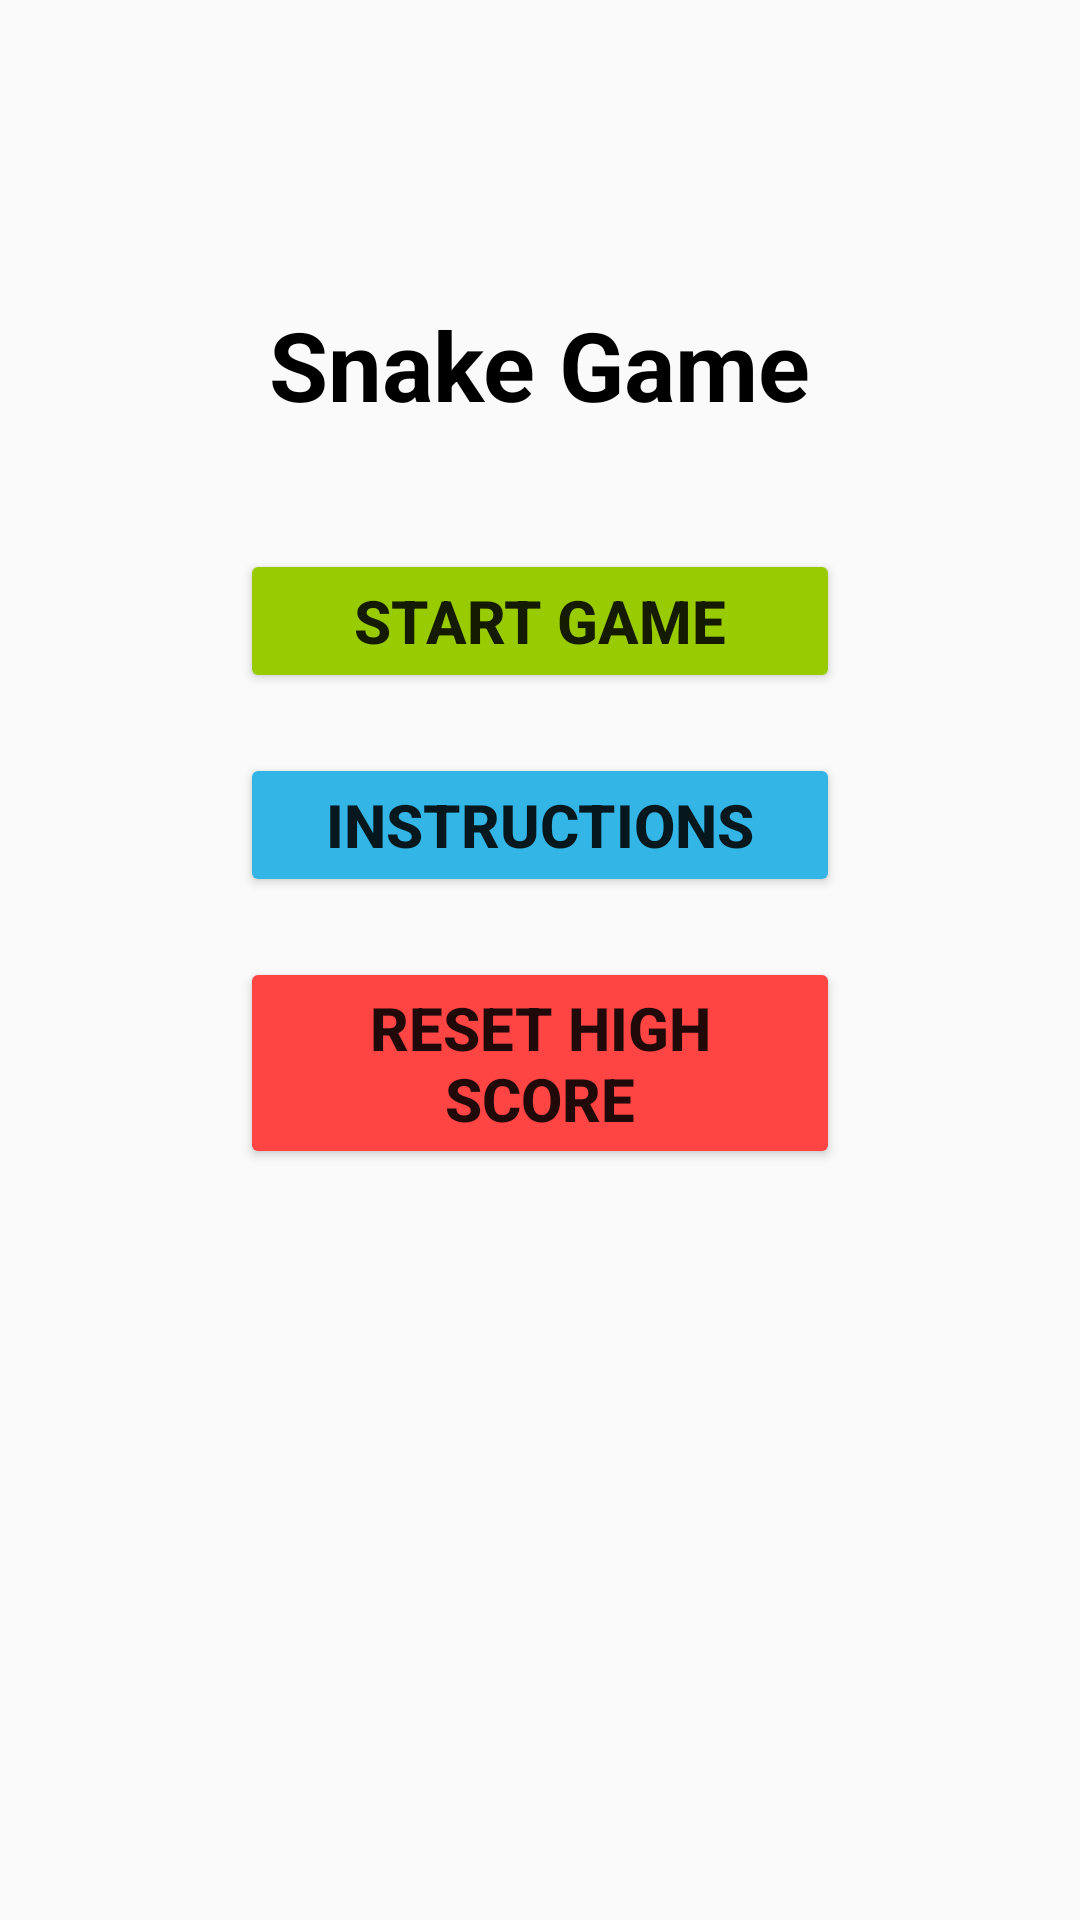

Layout XML and referenced resources for this Android screen:
<!-- AndroidManifest.xml: application theme Theme.AppCompat.DayNight.NoActionBar -->
<!-- res/layout/activity_startup.xml -->
<?xml version="1.0" encoding="utf-8"?>
<androidx.constraintlayout.widget.ConstraintLayout xmlns:android="http://schemas.android.com/apk/res/android"
    xmlns:app="http://schemas.android.com/apk/res-auto"
    xmlns:tools="http://schemas.android.com/tools"
    android:layout_width="match_parent"
    android:layout_height="match_parent"
    tools:context=".StartupActivity">

    
    <TextView
        android:id="@+id/gameTitle"
        android:layout_width="wrap_content"
        android:layout_height="wrap_content"
        android:text="Snake Game"
        android:textSize="32sp"
        android:textStyle="bold"
        android:textColor="@android:color/black"
        app:layout_constraintTop_toTopOf="parent"
        app:layout_constraintStart_toStartOf="parent"
        app:layout_constraintEnd_toEndOf="parent"
        android:layout_marginTop="100dp" />

    
    <Button
        android:id="@+id/startGameButton"
        android:layout_width="200dp"
        android:layout_height="wrap_content"
        android:text="Start Game"
        android:textSize="20sp"
        android:textStyle="bold"
        android:backgroundTint="@android:color/holo_green_light"
        app:layout_constraintTop_toBottomOf="@id/gameTitle"
        app:layout_constraintStart_toStartOf="parent"
        app:layout_constraintEnd_toEndOf="parent"
        android:layout_marginTop="40dp" />

    
    <Button
        android:id="@+id/instructionsButton"
        android:layout_width="200dp"
        android:layout_height="wrap_content"
        android:text="Instructions"
        android:textSize="20sp"
        android:textStyle="bold"
        android:backgroundTint="@android:color/holo_blue_light"
        app:layout_constraintTop_toBottomOf="@id/startGameButton"
        app:layout_constraintStart_toStartOf="parent"
        app:layout_constraintEnd_toEndOf="parent"
        android:layout_marginTop="20dp" />

    
    <Button
        android:id="@+id/resetHighScoreButton"
        android:layout_width="200dp"
        android:layout_height="wrap_content"
        android:text="Reset High Score"
        android:textSize="20sp"
        android:textStyle="bold"
        android:backgroundTint="@android:color/holo_red_light"
        app:layout_constraintTop_toBottomOf="@id/instructionsButton"
        app:layout_constraintStart_toStartOf="parent"
        app:layout_constraintEnd_toEndOf="parent"
        android:layout_marginTop="20dp" />

</androidx.constraintlayout.widget.ConstraintLayout>
<!-- resources referenced by this layout -->
<resources>

</resources>
